Image classification data set "diseases" (RobertMercieca/Dissertation on GitHub). Class labels (9): apple apple scab, apple cedar apple rust, apple healthy, grape black rot, grape esca black measles, grape healthy, potato early blight, potato late blight, potato healthy.

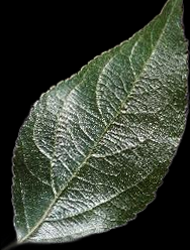
Label: apple healthy

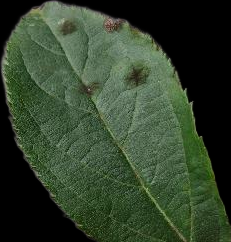
Label: apple apple scab

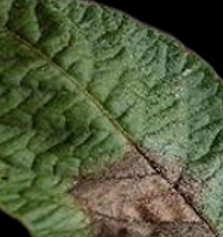
Label: potato late blight

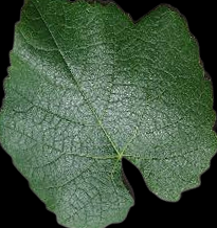
Label: grape healthy

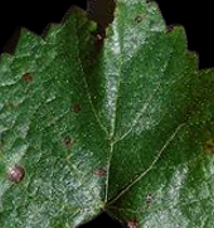
Label: grape black rot

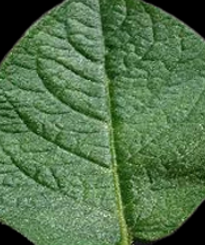
Label: potato healthy
